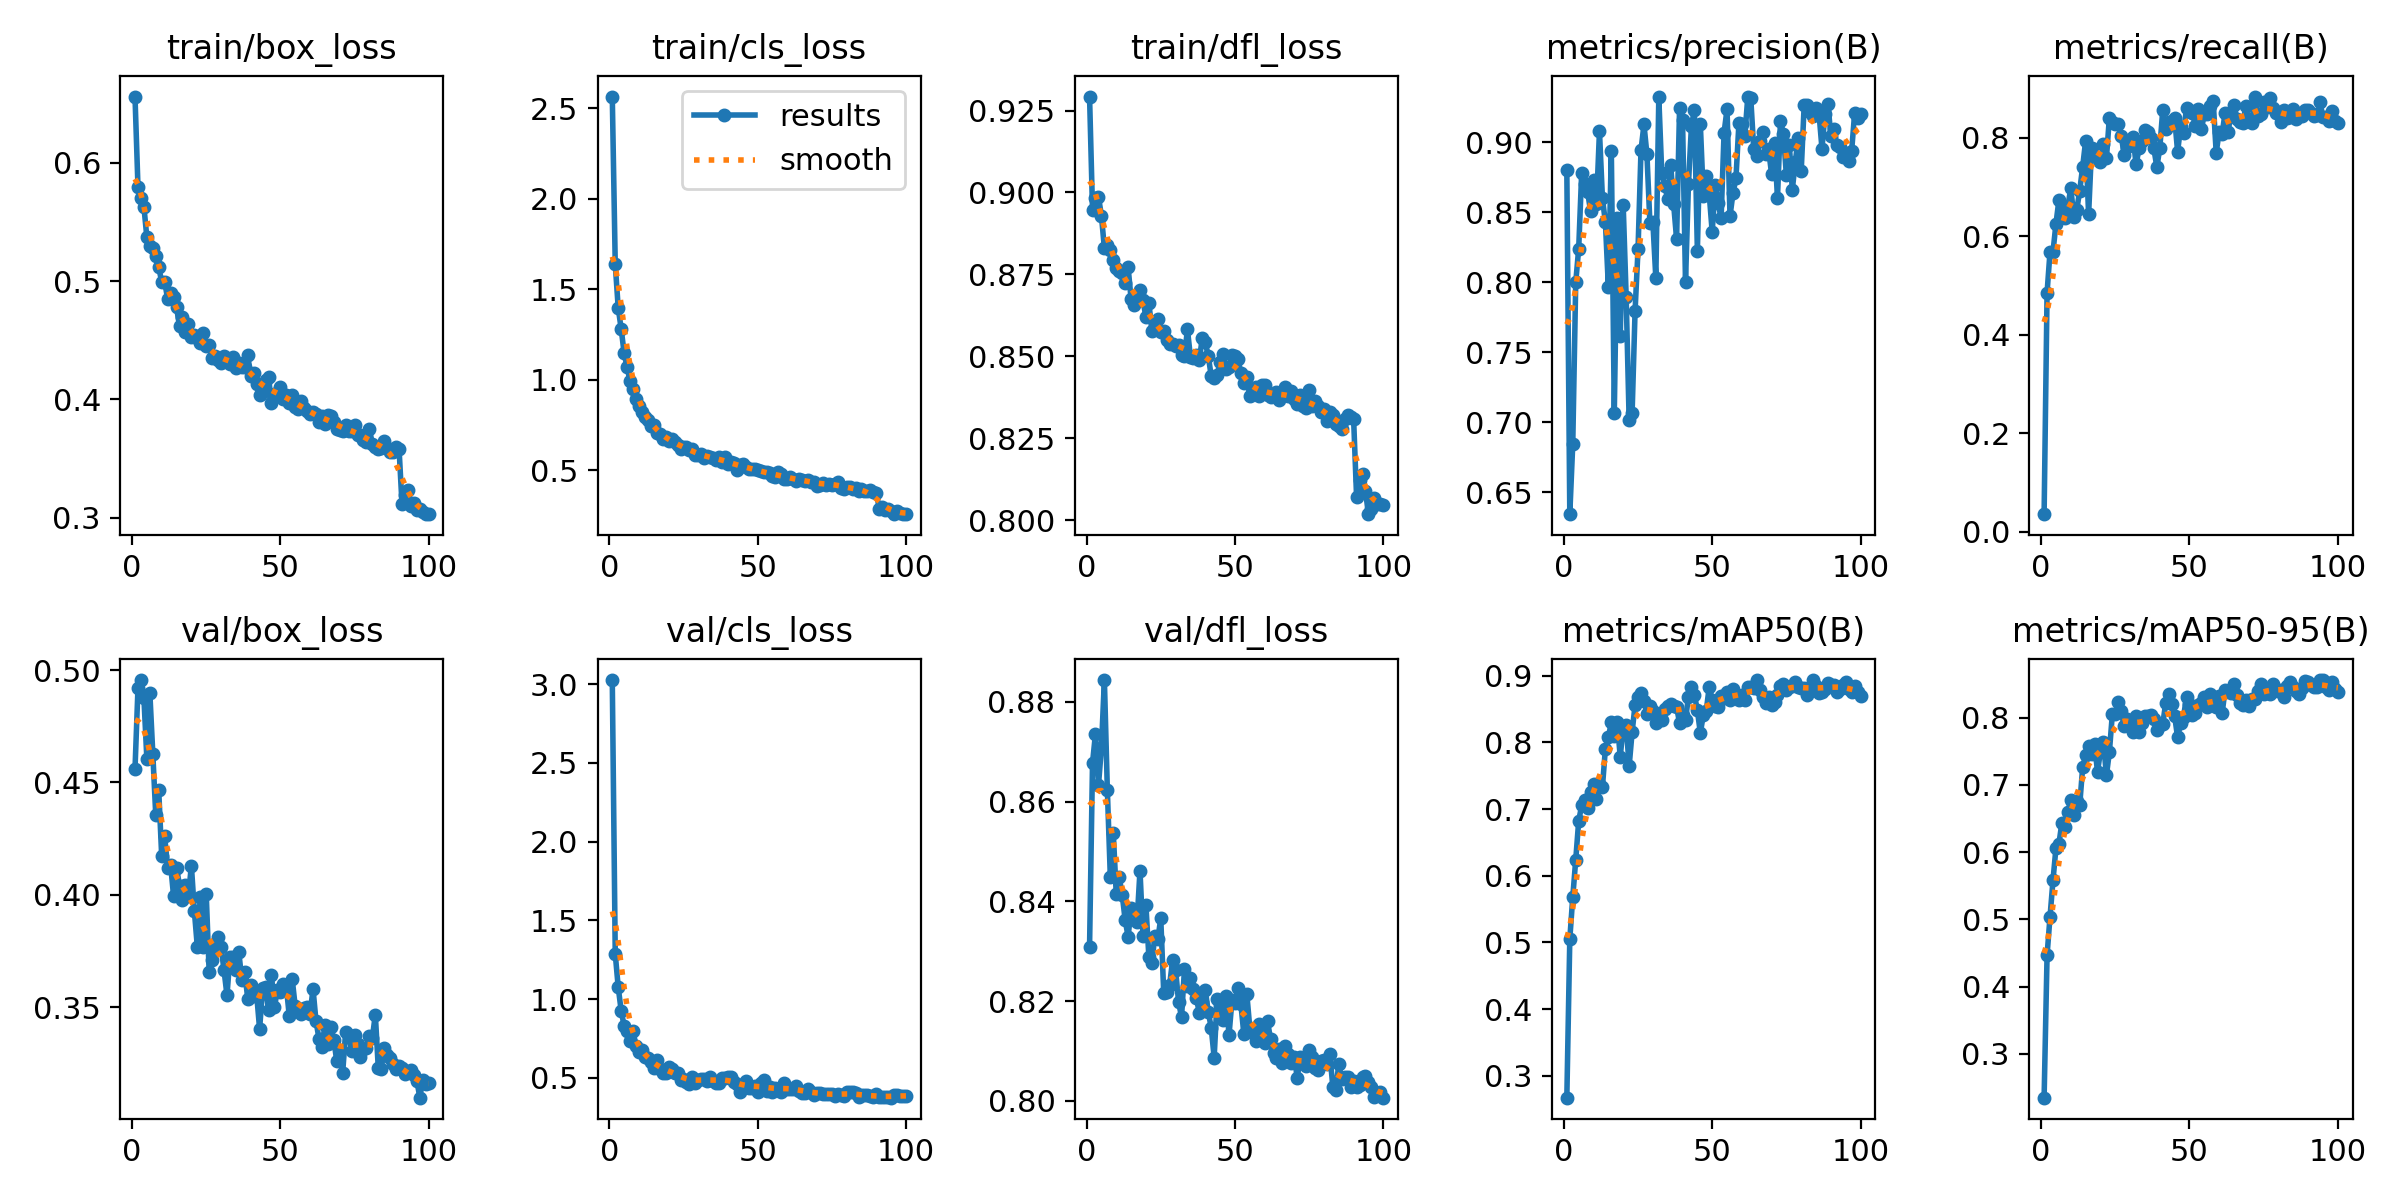

The file beside this chart, header and first rows:
epoch, time, train/box_loss, train/cls_loss, train/dfl_loss, metrics/precision(B), metrics/recall(B), metrics/mAP50(B), metrics/mAP50-95(B), val/box_loss, val/cls_loss, val/dfl_loss, lr/pg0, lr/pg1, lr/pg2
1, 12.65, 0.6561, 2.564, 0.9293, 0.88, 0.03549, 0.2672, 0.235, 0.456, 3.026, 0.8309, 0.0003658, 0.0003658, 0.0003658
2, 24.31, 0.5796, 1.638, 0.8946, 0.6341, 0.4854, 0.5052, 0.4469, 0.4919, 1.287, 0.8677, 0.0007289, 0.0007289, 0.0007289
3, 35.55, 0.5705, 1.396, 0.8983, 0.6845, 0.5691, 0.5678, 0.5043, 0.4955, 1.076, 0.8736, 0.001085, 0.001085, 0.001085
4, 46.98, 0.5628, 1.281, 0.8987, 0.7999, 0.5688, 0.6238, 0.5584, 0.4876, 0.9258, 0.8633, 0.001078, 0.001078, 0.001078
5, 58.27, 0.5369, 1.146, 0.8929, 0.8241, 0.6258, 0.6823, 0.6065, 0.4603, 0.8304, 0.8708, 0.001067, 0.001067, 0.001067
6, 69.4, 0.5296, 1.069, 0.883, 0.878, 0.6742, 0.7053, 0.6129, 0.4899, 0.7954, 0.8844, 0.001056, 0.001056, 0.001056
7, 80.4, 0.5282, 0.9909, 0.8839, 0.87, 0.65, 0.7131, 0.6439, 0.4628, 0.7334, 0.8622, 0.001045, 0.001045, 0.001045
8, 91.83, 0.5216, 0.948, 0.8824, 0.8647, 0.6381, 0.7019, 0.6379, 0.4353, 0.7959, 0.8449, 0.001034, 0.001034, 0.001034
9, 103.1, 0.5121, 0.895, 0.8794, 0.8509, 0.6603, 0.7254, 0.6593, 0.4464, 0.704, 0.8537, 0.001023, 0.001023, 0.001023
10, 115.3, 0.499, 0.8536, 0.877, 0.8728, 0.6983, 0.7375, 0.6783, 0.4171, 0.6656, 0.8414, 0.001012, 0.001012, 0.001012
11, 126.4, 0.4996, 0.8235, 0.876, 0.8557, 0.6391, 0.7157, 0.6547, 0.4261, 0.6789, 0.8448, 0.001001, 0.001001, 0.001001
12, 137.6, 0.4849, 0.7961, 0.8753, 0.908, 0.6536, 0.738, 0.6767, 0.4118, 0.631, 0.8413, 0.00099, 0.00099, 0.00099
13, 148.5, 0.4902, 0.78, 0.8722, 0.8601, 0.6927, 0.7332, 0.6704, 0.4133, 0.6278, 0.8363, 0.000979, 0.000979, 0.000979
14, 159.5, 0.4868, 0.7428, 0.8771, 0.8428, 0.7415, 0.7905, 0.7262, 0.3995, 0.5979, 0.8329, 0.000968, 0.000968, 0.000968
15, 170.5, 0.4781, 0.7482, 0.8675, 0.7966, 0.794, 0.8073, 0.7445, 0.4121, 0.5603, 0.8386, 0.000957, 0.000957, 0.000957
16, 181.4, 0.4618, 0.7032, 0.8656, 0.8937, 0.6446, 0.8302, 0.7574, 0.4041, 0.6166, 0.8383, 0.000946, 0.000946, 0.000946
17, 192.9, 0.4695, 0.7026, 0.8675, 0.7067, 0.7797, 0.8097, 0.7459, 0.3977, 0.5579, 0.8358, 0.000935, 0.000935, 0.000935
18, 204.6, 0.4574, 0.675, 0.8703, 0.8463, 0.7638, 0.8307, 0.7609, 0.4045, 0.5289, 0.8461, 0.000924, 0.000924, 0.000924
19, 215.4, 0.4638, 0.6834, 0.8671, 0.7614, 0.7584, 0.7783, 0.7195, 0.3995, 0.5283, 0.8331, 0.000913, 0.000913, 0.000913
20, 226.9, 0.4526, 0.6592, 0.8619, 0.855, 0.7519, 0.8235, 0.7502, 0.413, 0.5674, 0.8392, 0.000902, 0.000902, 0.000902
21, 238.1, 0.4547, 0.6724, 0.8664, 0.7895, 0.7867, 0.8265, 0.7643, 0.3929, 0.5558, 0.8288, 0.000891, 0.000891, 0.000891
22, 249.5, 0.452, 0.6551, 0.8576, 0.7015, 0.7586, 0.7641, 0.7143, 0.377, 0.531, 0.8277, 0.00088, 0.00088, 0.00088
23, 260.8, 0.4477, 0.6381, 0.8585, 0.7062, 0.8411, 0.8152, 0.7488, 0.3992, 0.5343, 0.833, 0.000869, 0.000869, 0.000869
24, 272.5, 0.456, 0.6164, 0.8614, 0.7794, 0.8323, 0.856, 0.8053, 0.3767, 0.4889, 0.8324, 0.000858, 0.000858, 0.000858
25, 284.2, 0.4452, 0.6307, 0.8575, 0.8237, 0.8284, 0.8679, 0.8057, 0.4004, 0.494, 0.8366, 0.000847, 0.000847, 0.000847
26, 295.3, 0.4459, 0.6281, 0.8577, 0.8945, 0.8276, 0.874, 0.8227, 0.3656, 0.4771, 0.8217, 0.000836, 0.000836, 0.000836
27, 306.1, 0.4351, 0.613, 0.855, 0.9128, 0.8045, 0.8622, 0.8096, 0.371, 0.4597, 0.8219, 0.000825, 0.000825, 0.000825
28, 316.9, 0.437, 0.6147, 0.8538, 0.8914, 0.7651, 0.8419, 0.7875, 0.376, 0.5046, 0.8233, 0.000814, 0.000814, 0.000814
29, 327.8, 0.4337, 0.5847, 0.8537, 0.8423, 0.7813, 0.8548, 0.7975, 0.3812, 0.4679, 0.8283, 0.000803, 0.000803, 0.000803
30, 338.6, 0.4305, 0.586, 0.8531, 0.843, 0.7966, 0.8466, 0.7893, 0.377, 0.4894, 0.8263, 0.000792, 0.000792, 0.000792
31, 349.5, 0.437, 0.5881, 0.8535, 0.803, 0.801, 0.8295, 0.7788, 0.3665, 0.4937, 0.8199, 0.000781, 0.000781, 0.000781
32, 360.4, 0.4345, 0.5663, 0.8505, 0.9322, 0.7461, 0.8425, 0.8021, 0.3553, 0.4907, 0.8168, 0.00077, 0.00077, 0.00077
33, 371.8, 0.4301, 0.5771, 0.8502, 0.8779, 0.7784, 0.833, 0.7787, 0.3725, 0.4796, 0.8265, 0.000759, 0.000759, 0.000759
34, 382.7, 0.4362, 0.5741, 0.8582, 0.869, 0.7946, 0.8493, 0.7924, 0.3723, 0.5072, 0.8231, 0.000748, 0.000748, 0.000748
35, 393.8, 0.4266, 0.5667, 0.8497, 0.8596, 0.8162, 0.8548, 0.8029, 0.3665, 0.4779, 0.8246, 0.000737, 0.000737, 0.000737
36, 404.7, 0.4304, 0.5566, 0.8494, 0.8842, 0.8118, 0.8581, 0.802, 0.3744, 0.469, 0.8224, 0.000726, 0.000726, 0.000726
37, 415.5, 0.4276, 0.5725, 0.8502, 0.8558, 0.8004, 0.8538, 0.8045, 0.3621, 0.4691, 0.8206, 0.000715, 0.000715, 0.000715
38, 428.7, 0.4276, 0.5449, 0.8489, 0.8309, 0.7786, 0.8535, 0.7981, 0.3656, 0.5009, 0.8177, 0.000704, 0.000704, 0.000704
39, 439.7, 0.4372, 0.5735, 0.8557, 0.9249, 0.7405, 0.8286, 0.7818, 0.3537, 0.4975, 0.8198, 0.000693, 0.000693, 0.000693
40, 450.6, 0.4195, 0.5355, 0.8542, 0.9163, 0.7796, 0.8409, 0.7898, 0.3599, 0.503, 0.8223, 0.000682, 0.000682, 0.000682
41, 461.4, 0.4226, 0.5441, 0.8502, 0.8, 0.8575, 0.8341, 0.7906, 0.355, 0.5073, 0.8178, 0.000671, 0.000671, 0.000671
42, 472.3, 0.4133, 0.5393, 0.844, 0.8706, 0.8176, 0.8686, 0.8226, 0.3558, 0.4751, 0.8147, 0.00066, 0.00066, 0.00066
43, 483.1, 0.4039, 0.5007, 0.8433, 0.9118, 0.8328, 0.8824, 0.8356, 0.3402, 0.4592, 0.8087, 0.000649, 0.000649, 0.000649
44, 494, 0.4062, 0.5298, 0.8443, 0.9235, 0.835, 0.8709, 0.8206, 0.3585, 0.4124, 0.8205, 0.000638, 0.000638, 0.000638
45, 505.1, 0.4168, 0.5366, 0.8483, 0.8224, 0.8397, 0.8481, 0.8024, 0.3592, 0.4575, 0.819, 0.000627, 0.000627, 0.000627
46, 516.4, 0.4186, 0.5177, 0.8507, 0.9129, 0.7722, 0.8141, 0.7707, 0.3487, 0.4803, 0.8162, 0.000616, 0.000616, 0.000616
47, 527.5, 0.397, 0.5048, 0.846, 0.8616, 0.8216, 0.841, 0.7917, 0.3642, 0.4371, 0.8211, 0.0006051, 0.0006051, 0.0006051
48, 538.7, 0.4046, 0.5046, 0.8469, 0.876, 0.8103, 0.8477, 0.8014, 0.35, 0.4381, 0.8132, 0.0005941, 0.0005941, 0.0005941
49, 549.6, 0.4054, 0.5065, 0.8505, 0.8628, 0.8609, 0.8832, 0.8312, 0.3577, 0.4508, 0.8201, 0.0005831, 0.0005831, 0.0005831
50, 560.7, 0.4103, 0.4989, 0.8501, 0.8359, 0.8558, 0.8635, 0.8204, 0.3569, 0.4135, 0.8196, 0.0005721, 0.0005721, 0.0005721
51, 572.1, 0.4003, 0.4932, 0.8492, 0.8693, 0.8515, 0.8538, 0.8048, 0.3605, 0.4652, 0.8226, 0.0005611, 0.0005611, 0.0005611
52, 583.5, 0.4033, 0.4911, 0.8448, 0.8565, 0.8239, 0.8536, 0.8072, 0.3592, 0.4867, 0.8194, 0.0005501, 0.0005501, 0.0005501
53, 594.7, 0.3969, 0.4892, 0.8418, 0.8458, 0.8579, 0.8688, 0.8194, 0.346, 0.4163, 0.8134, 0.0005391, 0.0005391, 0.0005391
54, 607.6, 0.4036, 0.4847, 0.8438, 0.9071, 0.8173, 0.8669, 0.8216, 0.3623, 0.4436, 0.8215, 0.0005281, 0.0005281, 0.0005281
55, 618.7, 0.3935, 0.4681, 0.8377, 0.9237, 0.848, 0.8761, 0.8316, 0.3504, 0.4097, 0.8147, 0.0005171, 0.0005171, 0.0005171
56, 629.7, 0.3921, 0.4621, 0.8388, 0.8474, 0.8482, 0.8641, 0.8163, 0.3494, 0.4334, 0.8136, 0.0005061, 0.0005061, 0.0005061
57, 640.8, 0.3988, 0.4921, 0.8406, 0.8636, 0.8655, 0.8796, 0.8354, 0.347, 0.4303, 0.8119, 0.0004951, 0.0004951, 0.0004951
58, 651.9, 0.3928, 0.4791, 0.8378, 0.8743, 0.8739, 0.8686, 0.819, 0.3496, 0.4124, 0.8155, 0.0004841, 0.0004841, 0.0004841
59, 663, 0.3906, 0.454, 0.8411, 0.9136, 0.7701, 0.8631, 0.8166, 0.3501, 0.4656, 0.8137, 0.0004731, 0.0004731, 0.0004731
60, 675, 0.3878, 0.4537, 0.8412, 0.9129, 0.8115, 0.8709, 0.8317, 0.347, 0.4282, 0.8116, 0.0004621, 0.0004621, 0.0004621
... 40 more rows
